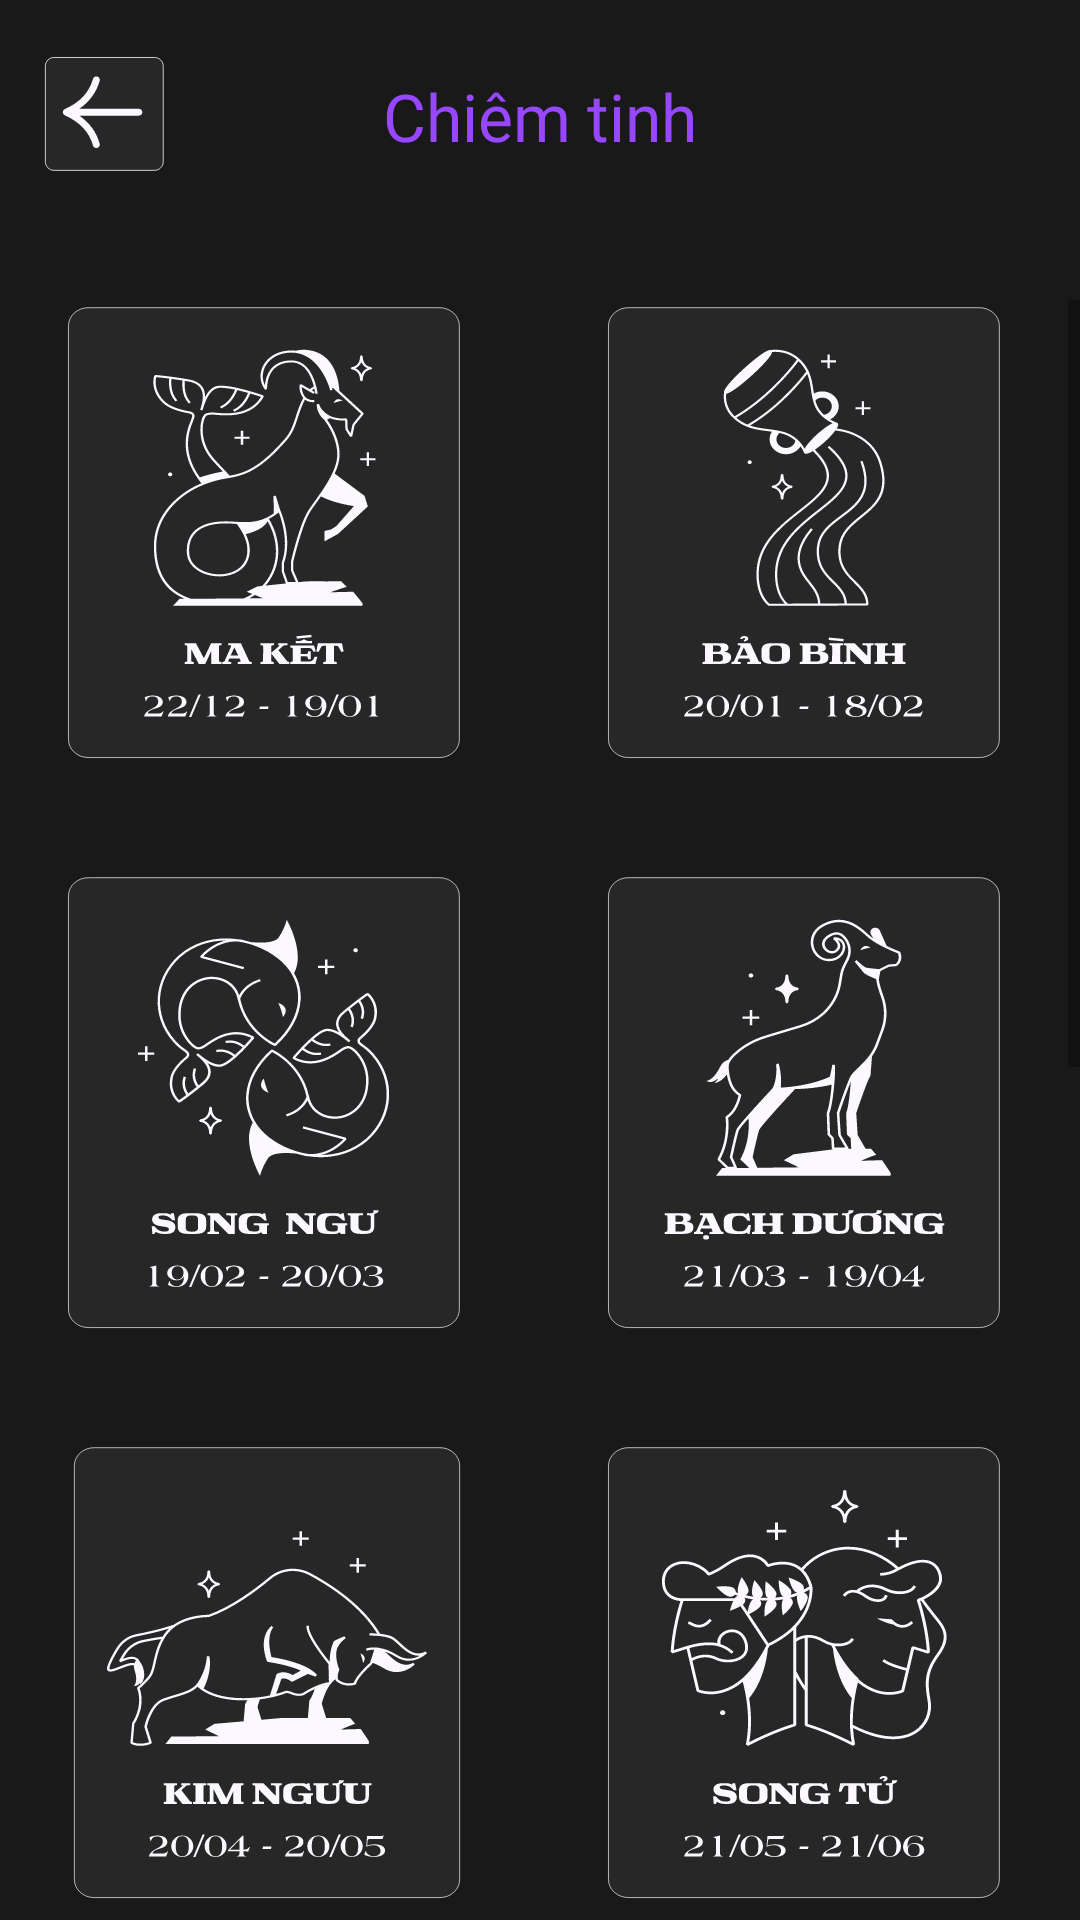

This screen was rendered from an Android layout file. Write that file and the resources it references.
<!-- AndroidManifest.xml: application theme Theme.AppTamLinh -->
<!-- res/layout/activity_chiem_tinh_list.xml -->
<?xml version="1.0" encoding="utf-8"?>
<androidx.constraintlayout.widget.ConstraintLayout xmlns:android="http://schemas.android.com/apk/res/android"
    xmlns:app="http://schemas.android.com/apk/res-auto"
    xmlns:tools="http://schemas.android.com/tools"
    android:id="@+id/main"
    android:layout_width="match_parent"
    android:layout_height="match_parent"
    android:background="#191919"
    tools:context=".ChiemTinhFeature.ChiemTinhListActivity">

    <Button
        android:id="@+id/btnBack_ChiemTinhList"
        android:layout_width="50dp"
        android:layout_height="50dp"
        android:layout_marginTop="16dp"
        android:background="@drawable/btn_back"
        app:layout_constraintEnd_toEndOf="parent"
        app:layout_constraintHorizontal_bias="0.039"
        app:layout_constraintStart_toStartOf="parent"
        app:layout_constraintTop_toTopOf="parent" />


    <TextView
        android:id="@+id/textView1"
        android:layout_width="wrap_content"
        android:layout_height="wrap_content"
        android:layout_marginTop="24dp"
        android:fontFamily="@font/lost_type"
        android:text="Chiêm tinh"
        android:textColor="@color/P1"
        android:textSize="22sp"
        app:layout_constraintEnd_toEndOf="parent"
        app:layout_constraintStart_toStartOf="parent"
        app:layout_constraintTop_toTopOf="parent" />

    <ScrollView
        android:layout_width="match_parent"
        android:layout_height="match_parent"
        app:layout_constraintEnd_toEndOf="parent"
        app:layout_constraintStart_toStartOf="parent"
        app:layout_constraintTop_toTopOf="parent"
        android:layout_marginTop="100dp" >

        <LinearLayout
            android:layout_width="match_parent"
            android:layout_height="wrap_content"
            android:orientation="vertical" >

            <LinearLayout
                android:layout_width="match_parent"
                android:layout_height="wrap_content"
                android:gravity="center"
                android:layout_marginBottom="30dp"
                android:orientation="horizontal"
                tools:ignore="UselessParent">

                <Button
                    android:id="@+id/btnMaKet"
                    android:layout_width="140dp"
                    android:layout_height="160dp"
                    android:layout_marginEnd="40dp"
                    android:background="@drawable/btn_ma_ket" />

                <Button
                    android:id="@+id/btnBaoBinh"
                    android:layout_width="140dp"
                    android:layout_height="160dp"
                    android:background="@drawable/btn_bao_binh" />
            </LinearLayout>

            <LinearLayout
                android:layout_width="match_parent"
                android:layout_height="wrap_content"
                android:gravity="center"
                android:layout_marginBottom="30dp"
                android:orientation="horizontal"
                tools:ignore="UselessParent">

                <Button
                    android:id="@+id/btnSongNgu"
                    android:layout_width="140dp"
                    android:layout_height="160dp"
                    android:layout_marginEnd="40dp"
                    android:background="@drawable/btn_song_ngu" />

                <Button
                    android:id="@+id/btnBachDuong"
                    android:layout_width="140dp"
                    android:layout_height="160dp"
                    android:background="@drawable/btn_bach_duong" />
            </LinearLayout>

            <LinearLayout
                android:layout_width="match_parent"
                android:layout_height="wrap_content"
                android:gravity="center"
                android:layout_marginBottom="30dp"
                android:orientation="horizontal"
                tools:ignore="UselessParent">

                <Button
                    android:id="@+id/btnKimNguu"
                    android:layout_width="140dp"
                    android:layout_height="160dp"
                    android:layout_marginEnd="40dp"
                    android:background="@drawable/btn_kim_nguu" />

                <Button
                    android:id="@+id/btnSongTu"
                    android:layout_width="140dp"
                    android:layout_height="160dp"
                    android:background="@drawable/btn_song_tu" />
            </LinearLayout>

            <LinearLayout
                android:layout_width="match_parent"
                android:layout_height="wrap_content"
                android:gravity="center"
                android:layout_marginBottom="30dp"
                android:orientation="horizontal"
                tools:ignore="UselessParent">

                <Button
                    android:id="@+id/btnCuGiai"
                    android:layout_width="140dp"
                    android:layout_height="160dp"
                    android:layout_marginEnd="40dp"
                    android:background="@drawable/btn_cu_giai" />

                <Button
                    android:id="@+id/btnSuTu"
                    android:layout_width="140dp"
                    android:layout_height="160dp"
                    android:background="@drawable/btn_su_tu" />
            </LinearLayout>

            <LinearLayout
                android:layout_width="match_parent"
                android:layout_height="wrap_content"
                android:gravity="center"
                android:layout_marginBottom="30dp"
                android:orientation="horizontal"
                tools:ignore="UselessParent">

                <Button
                    android:id="@+id/btnXuNu"
                    android:layout_width="140dp"
                    android:layout_height="160dp"
                    android:layout_marginEnd="40dp"
                    android:background="@drawable/btn_xu_nu" />

                <Button
                    android:id="@+id/btnThienBinh"
                    android:layout_width="140dp"
                    android:layout_height="160dp"
                    android:background="@drawable/btn_thien_binh" />
            </LinearLayout>

            <LinearLayout
                android:layout_width="match_parent"
                android:layout_height="wrap_content"
                android:gravity="center"
                android:layout_marginBottom="30dp"
                android:orientation="horizontal"
                tools:ignore="UselessParent">

                <Button
                    android:id="@+id/btnBoCap"
                    android:layout_width="140dp"
                    android:layout_height="160dp"
                    android:layout_marginEnd="40dp"
                    android:background="@drawable/btn_bo_cap" />

                <Button
                    android:id="@+id/btnNhanMa"
                    android:layout_width="140dp"
                    android:layout_height="160dp"
                    android:background="@drawable/btn_nhan_ma" />

            </LinearLayout>

        </LinearLayout>
    </ScrollView>
</androidx.constraintlayout.widget.ConstraintLayout>
<!-- resources referenced by this layout -->
<resources>
  <color name="P1">#9747FF</color>
  <!-- drawable btn_bach_duong: png bitmap (drawable, 121025 bytes) -->
  <!-- drawable btn_back (drawable) -->
  <vector xmlns:android="http://schemas.android.com/apk/res/android"
      android:width="134dp"
      android:height="132dp"
      android:viewportWidth="134"
      android:viewportHeight="132">
      <group>
          <path
              android:fillColor="@color/B2"
              android:pathData="M8 16c0-4.42 3.58-8 8-8h90c4.42 0 8 3.58 8 8v84c0 4.42-3.58 8-8 8h-90c-4.42 0-8-3.58-8-8z"/>
          <path
              android:strokeColor="@color/W1"
              android:strokeWidth="0.7"
              android:pathData="M8.35 16c0-2.03 0.81-3.97 2.24-5.41 1.43-1.43 3.38-2.24 5.41-2.24h90c2.03 0 3.97 0.81 5.41 2.24 1.43 1.43 2.24 3.38 2.24 5.41v84c0 2.03-0.81 3.97-2.24 5.41-1.43 1.43-3.38 2.24-5.41 2.24h-90c-2.03 0-3.97-0.81-5.41-2.24-1.43-1.43-2.24-3.38-2.24-5.41z"/>
      </group>
      <path
          android:fillColor="@color/W1"
          android:pathData="M91.88 53.49H38.73C48 47.1 54.08 38.84 56.9 28.79c0.45-1.6-0.54-3.26-2.2-3.69-1.66-0.43-3.38 0.52-3.82 2.12C47.57 39 39.37 47.68 25.8 53.76l-0.14 0.09c-0.08 0.03-0.15 0.07-0.23 0.12-0.03 0.02-0.08 0.04-0.12 0.08l-0.17 0.13-0.18 0.15-0.1 0.1-0.15 0.16-0.14 0.17-0.08 0.12c-0.05 0.07-0.1 0.14-0.13 0.22-0.02 0.05-0.06 0.08-0.09 0.13v0.05c-0.03 0.03-0.05 0.08-0.06 0.12-0.04 0.07-0.05 0.15-0.07 0.24l-0.07 0.21c0 0.04 0 0.08-0.02 0.11-0.01 0.09-0.03 0.17-0.03 0.26L24 56.46v0.04 0.05l0.02 0.24c0 0.09 0.02 0.17 0.03 0.26 0 0.03 0 0.07 0.02 0.1l0.07 0.22 0.07 0.24 0.05 0.12 0.01 0.05 0.05 0.08v0.02l0.14 0.25 0.18 0.23 0.1 0.12 0.03 0.03 0.08 0.06c0.06 0.07 0.15 0.13 0.22 0.2l0.24 0.19 0.11 0.07 0.14 0.07c0.01 0 0.04 0.01 0.05 0.03 0.06 0.03 0.12 0.08 0.19 0.1C39.38 65.32 47.58 74 50.87 85.78c0.38 1.34 1.64 2.22 3.01 2.22 0.27 0 0.54-0.04 0.81-0.1 1.66-0.44 2.65-2.09 2.2-3.69-2.81-10.05-8.9-18.33-18.16-24.7h53.15c1.72 0 3.12-1.35 3.12-3 0-1.67-1.4-3.01-3.12-3.01v-0.01Z"/>
  </vector>
  <!-- drawable btn_bao_binh: vector/xml drawable (drawable, 13678 chars, omitted) -->
  <!-- drawable btn_bo_cap: png bitmap (drawable, 145679 bytes) -->
  <!-- drawable btn_cu_giai: png bitmap (drawable, 142884 bytes) -->
  <!-- drawable btn_kim_nguu: vector/xml drawable (drawable, 15149 chars, omitted) -->
  <!-- drawable btn_ma_ket: vector/xml drawable (drawable, 15832 chars, omitted) -->
  <!-- drawable btn_nhan_ma: vector/xml drawable (drawable, 17625 chars, omitted) -->
  <!-- drawable btn_song_ngu: vector/xml drawable (drawable, 15473 chars, omitted) -->
  <!-- drawable btn_song_tu: vector/xml drawable (drawable, 18543 chars, omitted) -->
  <!-- drawable btn_su_tu: vector/xml drawable (drawable, 14962 chars, omitted) -->
  <!-- drawable btn_thien_binh: vector/xml drawable (drawable, 13141 chars, omitted) -->
  <!-- drawable btn_xu_nu: png bitmap (drawable, 132939 bytes) -->
  <style name="Theme.AppTamLinh" parent="Base.Theme.AppTamLinh" />
  <color name="B2">#272728</color>
  <color name="W1">#FBF9FF</color>
  <style name="Base.Theme.AppTamLinh" parent="Theme.AppCompat.Light.NoActionBar">
          
      </style>
</resources>
